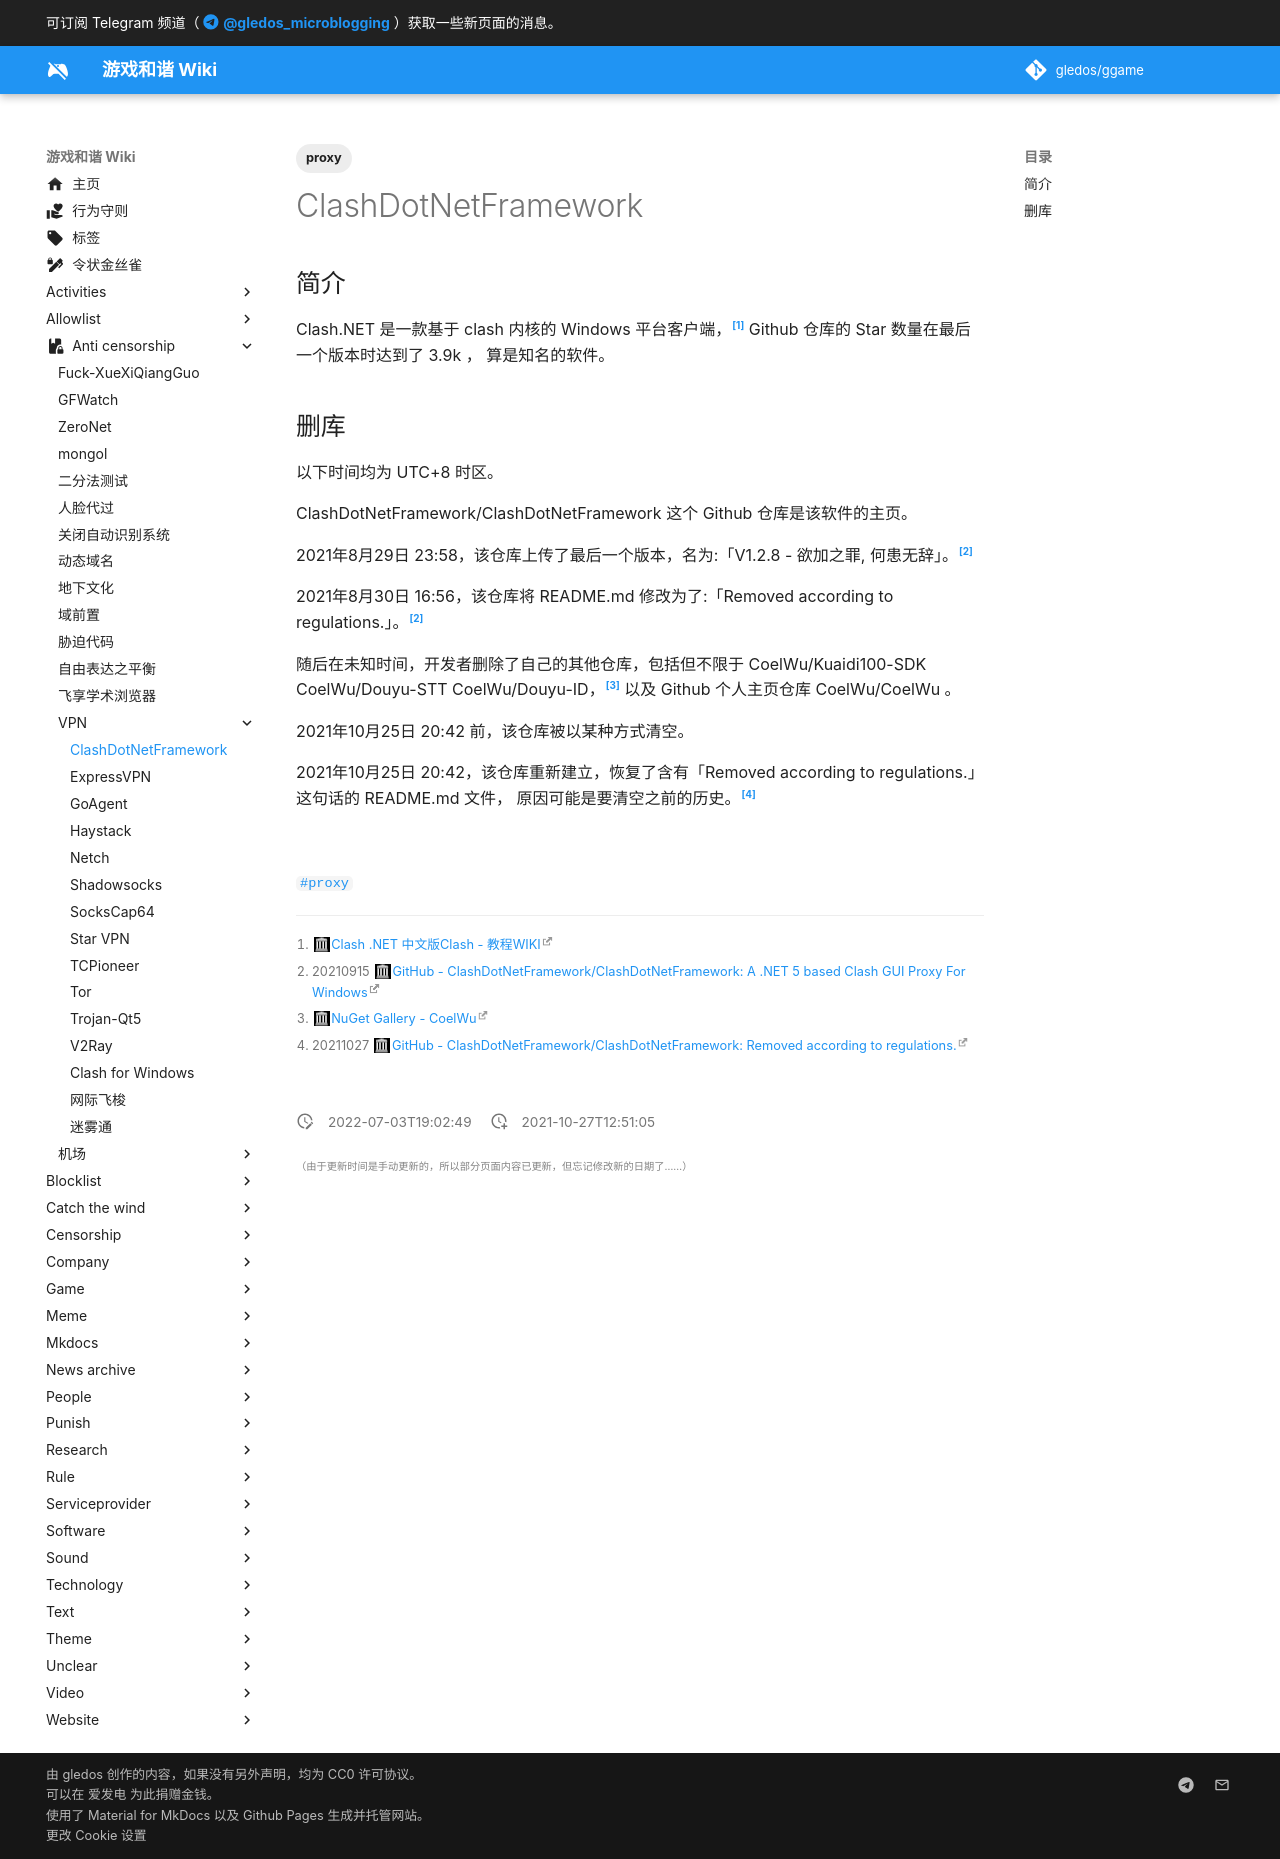

repository: gledos/ggame · page: anti-censorship/VPN/ClashDotNetFramework.html · generator: mkdocs

---
title: ClashDotNetFramework
description: A .NET 5 based Clash GUI Proxy For Windows
published: true
date: "2022-07-03T19:02:49"
tags:
- proxy
editor: markdown
dateCreated: "2021-10-27T12:51:05"
---

## 简介

Clash.NET 是一款基于 clash 内核的 Windows 平台客户端，[^cwk] Github 仓库的 Star 数量在最后一个版本时达到了 3.9k ，
算是知名的软件。

[^cwk]: [Clash .NET 中文版Clash - 教程WIKI](https://web.archive.org/web/20211027045823/https://help.loliloli.live/jiao-cheng/windows/untitled)

## 删库

以下时间均为 UTC+8 时区。

ClashDotNetFramework/ClashDotNetFramework 这个 Github 仓库是该软件的主页。

2021年8月29日 23:58，该仓库上传了最后一个版本，名为:「V1.2.8 - 欲加之罪, 何患无辞」。[^0915]

2021年8月30日 16:56，该仓库将 README.md 修改为了:「Removed according to regulations.」。[^0915]

[^0915]: 20210915 [GitHub - ClashDotNetFramework/ClashDotNetFramework: A .NET 5 based Clash GUI Proxy For Windows](https://web.archive.org/web/20210915044323/https://github.com/ClashDotNetFramework/ClashDotNetFramework)

随后在未知时间，开发者删除了自己的其他仓库，包括但不限于 CoelWu/Kuaidi100-SDK CoelWu/Douyu-STT
CoelWu/Douyu-ID，[^nugetC] 以及 Github 个人主页仓库 CoelWu/CoelWu 。

[^nugetC]: [NuGet Gallery - CoelWu](https://web.archive.org/web/20211026130754/https://www.nuget.org/profiles/CoelWu)

2021年10月25日 20:42 前，该仓库被以某种方式清空。

2021年10月25日 20:42，该仓库重新建立，恢复了含有「Removed according to regulations.」这句话的 README.md 文件，
原因可能是要清空之前的历史。[^1027]

[^1027]: 20211027 [GitHub - ClashDotNetFramework/ClashDotNetFramework: Removed according to regulations.](https://web.archive.org/web/20211027140543/https://github.com/ClashDotNetFramework/ClashDotNetFramework)

<!--
[CoelWu Profile - githubmemory](https://web.archive.org/web/20211026125017/https://githubmemory.com/@CoelWu)
-->
